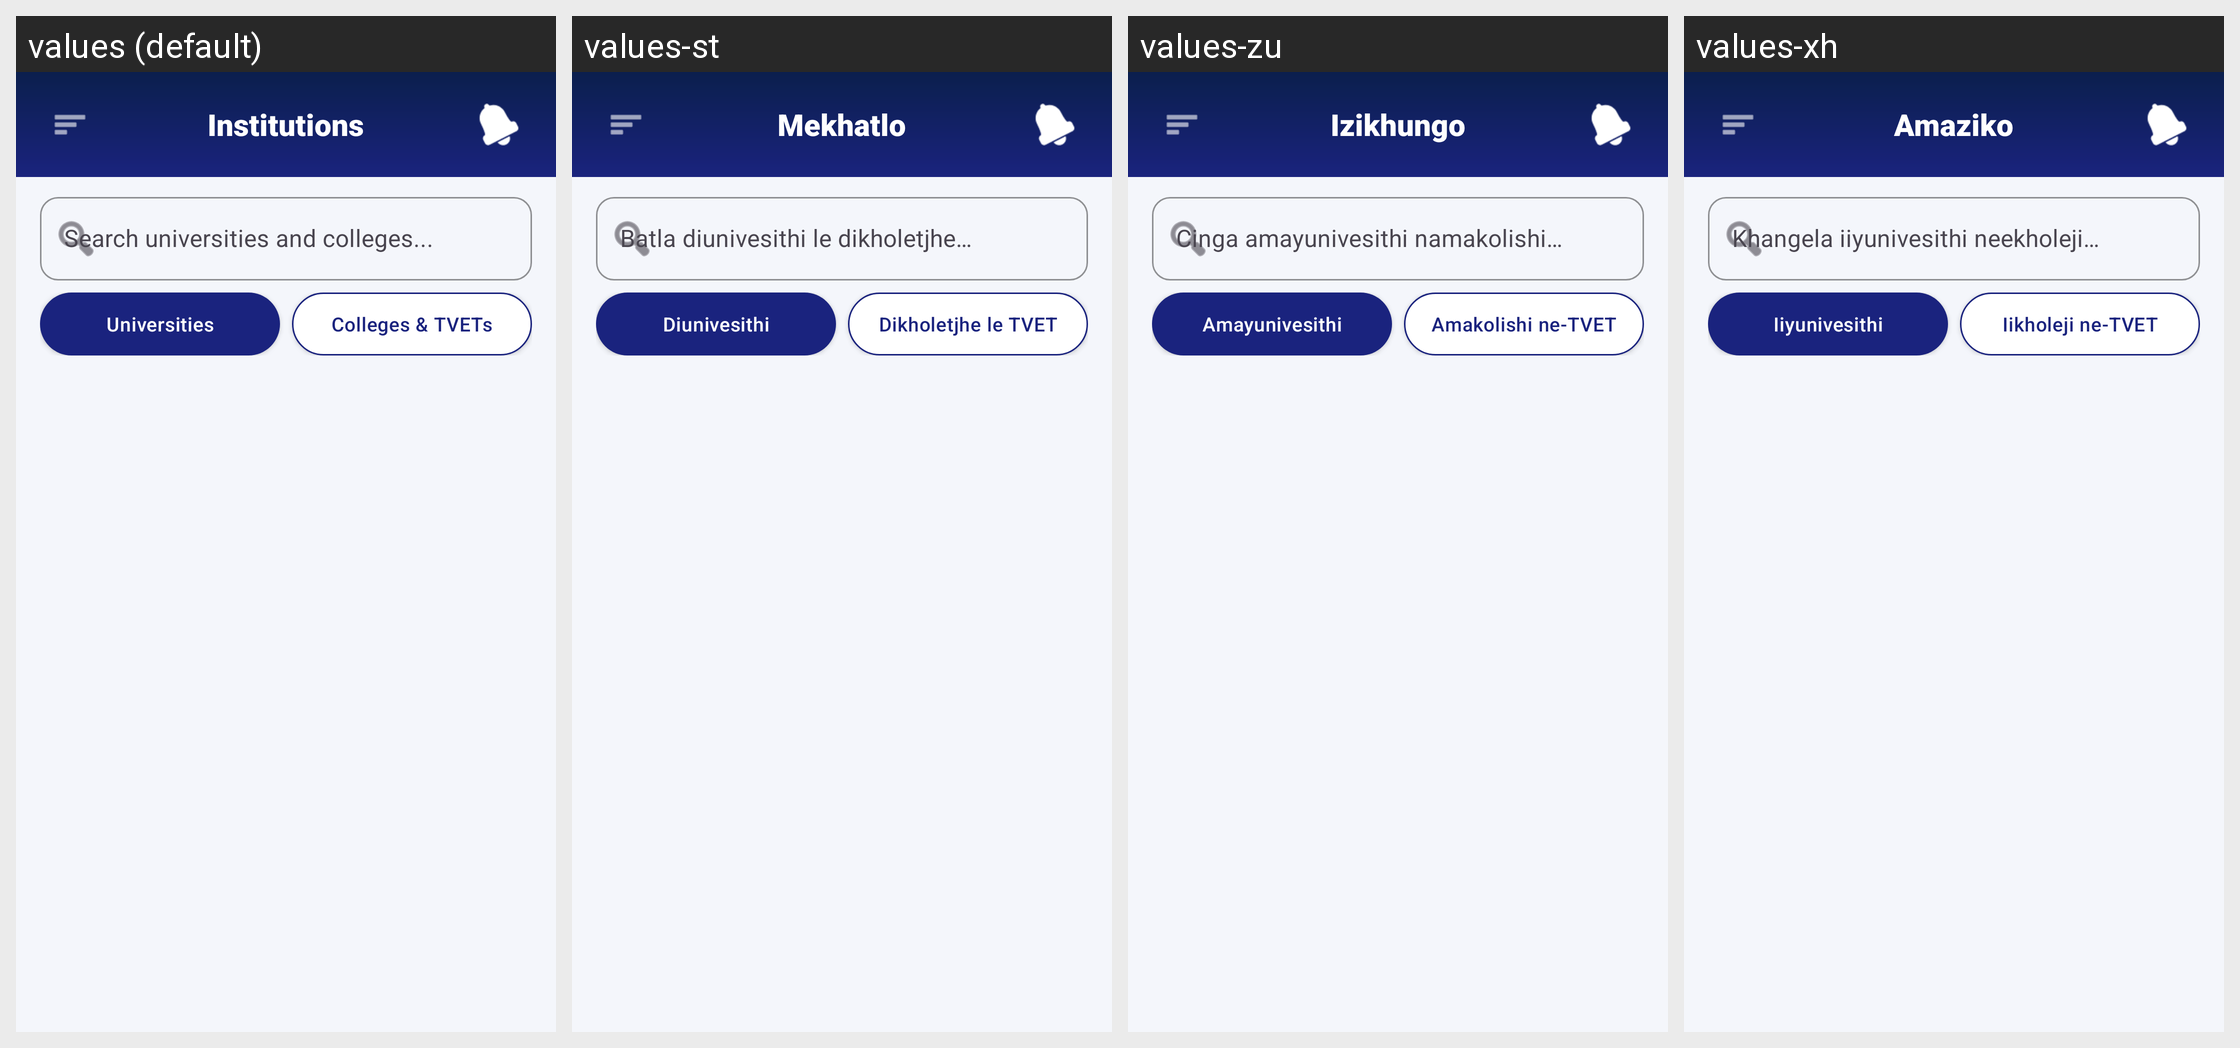

The same Android screen rendered under several of its app's locales, left to right. List the strings drawn on it with the default value and each locale's translation.
Android screen res/layout/activity_institutions.xml rendered under 4 locales, left to right: values (default), values-st, values-zu, values-xh. Device: Nexus 5 (rendered at 1080×1920; each locale shown at half size, 540×960, under a caption strip naming it); theme Theme.UniPathSA.
Strings drawn on this screen, with the default value and each locale's value (text and hints the layout hard-codes, and strings that could not be matched under every locale, appear in the picture but are not listed):

nav_institutions
  values: Institutions
  values-st: Mekhatlo
  values-zu: Izikhungo
  values-xh: Amaziko

search_institutions_hint
  values: Search universities and colleges...
  values-st: Batla diunivesithi le dikholetjhe…
  values-zu: Cinga amayunivesithi namakolishi…
  values-xh: Khangela iiyunivesithi neekholeji…

tab_universities
  values: Universities
  values-st: Diunivesithi
  values-zu: Amayunivesithi
  values-xh: Iiyunivesithi

tab_colleges_tvet
  values: Colleges & TVETs
  values-st: Dikholetjhe le TVET
  values-zu: Amakolishi ne-TVET
  values-xh: Iikholeji ne-TVET
